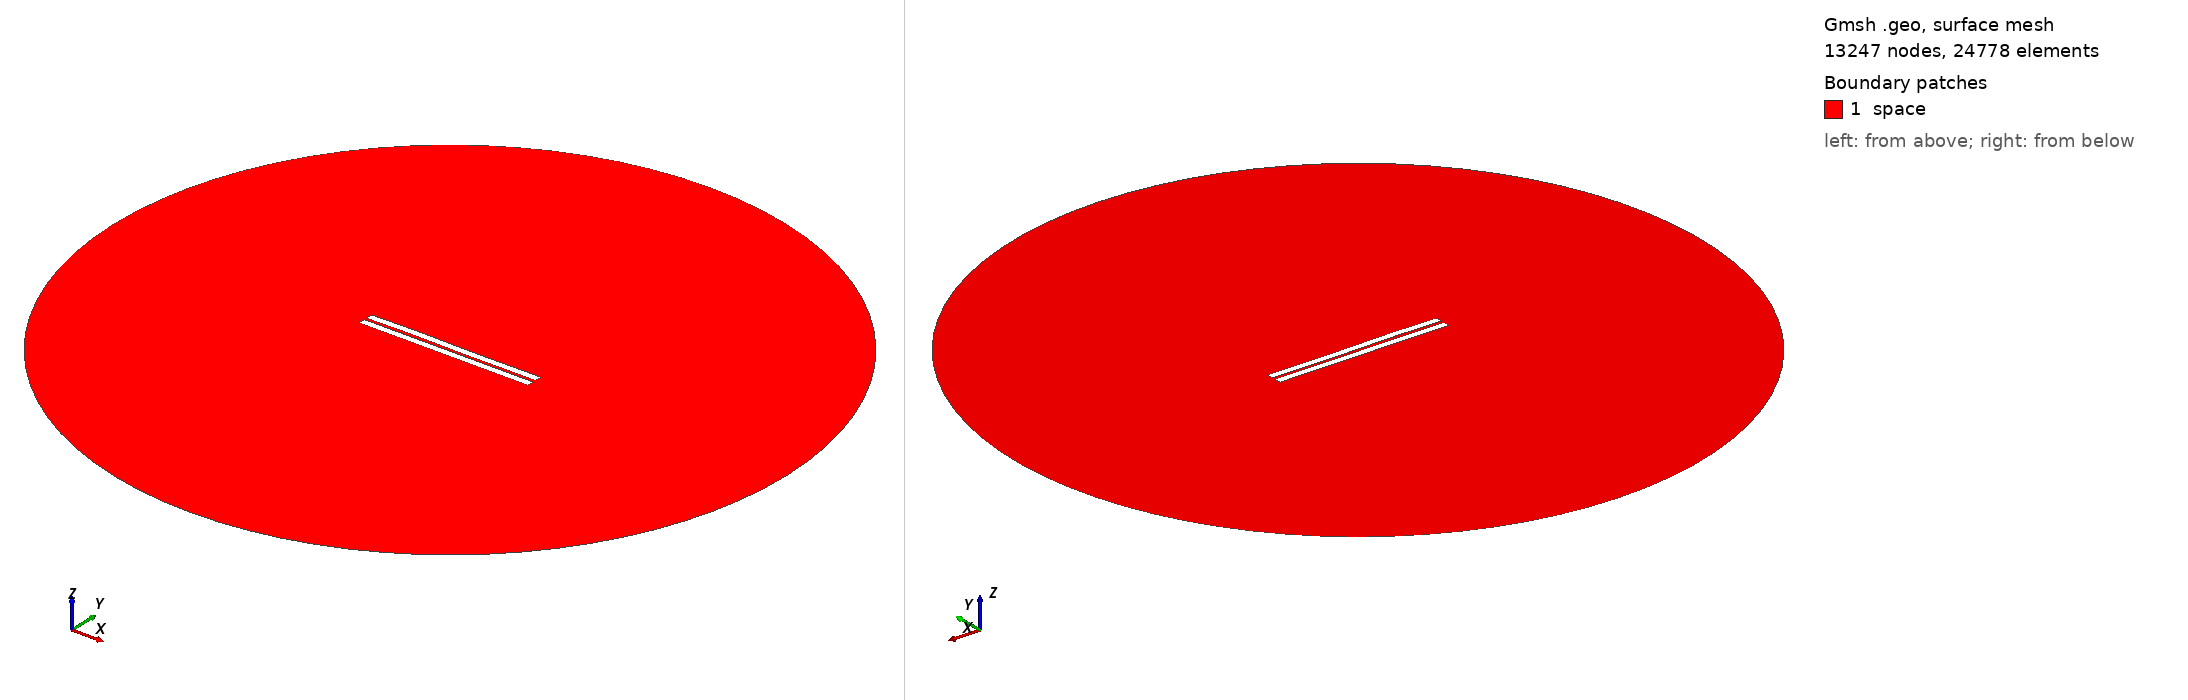

Gmsh geometry script, surface-meshed: 13247 nodes, 24778 surface elements. Boundary patches (legend numbers): 1 space. Left view from above one corner, right view from below the opposite corner. Legend entries are the model's physical surfaces. The drawing asked Gmsh for element sizes between 1% and 20% of the model's largest extent; the script's own settings can give other sizes.

=== 474.geo (drawn) ===
//---------------------------------------
// Geometry kernel
//---------------------------------------

SetFactory("OpenCASCADE");



//---------------------------------------
// Parameters of the geometry
//---------------------------------------

// Overetch of the upper plate
overetch = 0.0;

// Distance between the plates
distance = 1.5;

// Discretization over the x axis (for the deformation)
nx = 50; 

// Length of the plate
L = 100 - overetch; 

// Number of modes
n = 4; 

// 1st mode coefficient
coeff(1) = 0.07499999999999998;
beta(1) = 0.596864 * 3.1415926535 / L;

// 2nd mode coefficient
coeff(2) = 0.07499999999999998;
beta(2) = 1.49418 * 3.1415926535 / L;

// 3rd mode coefficient
coeff(3) = 0.15;
beta(3) = 2.50025 * 3.1415926535 / L;

// 4th mode coefficient
coeff(4) = 0.07499999999999998;
beta(4) = 3.49999 * 3.1415926535 / L;



//---------------------------------------
// Upper plate (deformed rectangle)
//---------------------------------------

// Coordiantes of the upper plate
xmin = -50;
xmax = 50 - overetch;

// Height of the upper plate
yheight = 4 - 2 * overetch;

// Indexes of the points
UpperID[] = {};
LowerID[] = {};
LeftID[] = {};
RightID[] = {};

// Point index
p = 1;

// Horizontal edges
For i In {1:nx}
    x = xmin + (i-1)*(xmax - xmin)/(nx-1);

    y_bottom = distance / 2 + overetch;
    For j In {1:n}
        C = (Cosh(beta(j)*L) + Cos(beta(j)*L)) / (Sinh(beta(j)*L) + Sin(beta(j)*L));
        y_bottom  = y_bottom + coeff(j) * (Cosh(beta(j)*(x+50)) - Cos(beta(j)*(x+50)) - C * (Sinh(beta(j)*(x+50)) - Sin(beta(j)*(x+50))));
    EndFor

    y_top = y_bottom + yheight;

    Point(p) = {x, y_top, 0, 1.0};
    UpperID[i] = p;
    p = p + 1;

    Point(p) = {x, y_bottom, 0, 1.0};
    LowerID[i] = p;
    p = p + 1;
EndFor

// Create point lists
UpperPts[] = {}; LowerPts[] = {};
For i In {1:nx}
  UpperPts[] += {UpperID[i]};
  LowerPts[] += {LowerID[i]};
EndFor

// Build splines
Spline(1) = {UpperPts[]};
Spline(2) = {LowerPts[]};
Line(3) = {LowerPts[nx-1], UpperPts[nx-1]};
Line(4) = {LowerPts[0], UpperPts[0]};

// Build the plane surface
Curve Loop(1) = {2, 3, -1, -4};
Plane Surface(1) = {1};



//---------------------------------------
// Lower plate (rectangle)
//---------------------------------------

// Vertices
Point(1001) = {-50, -1, 0, 1.0};
Point(1002) = { 50, -1, 0, 1.0};
Point(1003) = { 50,  -5, 0, 1.0};
Point(1004) = {-50,  -5, 0, 1.0};

// Edges
Line(5) = {1001, 1002};
Line(6) = {1002, 1003};
Line(7) = {1003, 1004};
Line(8) = {1004, 1001};

// Plane surface
Line Loop(2) = {5, 6, 7, 8};
Plane Surface(2) = {2}; 



//---------------------------------------
// Outer (fictious) boundary
//---------------------------------------

// Points
Point(1005) = {0, 0, 0};       // Center
Point(1006) = {200, 0, 0};     // Start point
Point(1007) = {0, 200, 0};     // 90 degrees
Point(1008) = {-200, 0, 0};    // 180 degrees
Point(1009) = {0, -200, 0};    // 270 degrees

// Circle arcs (each needs start, center, end)
Circle(9) = {1006, 1005, 1007};
Circle(10) = {1007, 1005, 1008};
Circle(11) = {1008, 1005, 1009};
Circle(12) = {1009, 1005, 1006};

// Plane surface for the entire domain
Curve Loop(3) = {9, 10, 11, 12};
Surface(3) = {3};

// Subtract the plates from the whole domain to obtain the actual domain where we want to solve the equations
BooleanDifference{ Surface{3}; Delete; }{ Surface{1}; Surface{2}; Delete; }




//---------------------------------------
// Transfinite Lines/Curves
//---------------------------------------

// Set the number of points on the boundaries
r = 7;

// Plates
Transfinite Curve {1, 2} = 50*r Using Progression 1;
Transfinite Curve {3, 4} = 2*r Using Progression 1;
Transfinite Line {5, 7} = 50*r Using Progression 1;
Transfinite Line {6, 8} = 2*r Using Progression 1;

// Outer boundary
Transfinite Line {9, 10, 11, 12} = 20 Using Progression 1;



//---------------------------------------
// Physical groups
//---------------------------------------                

// Physical curves (boundaries)
Physical Line("force_segment", 10) = {2};
Physical Line("upper_plate", 11) = {1, 3, 4};
Physical Line("lower_plate", 12) = {5, 6, 7, 8};
Physical Line("boundary", 20) = {9, 10, 11, 12};

// Physical Surfaces
Physical Surface("space", 30) = {3};



//---------------------------------------
// 6. Generate the Mesh
//---------------------------------------

// 2D mesh generation
Mesh 2;
